Image classification data set "CNN Model" (pushpendra135/vortex_rotation on GitHub). Class labels (2): anticlockwise, clockwise.

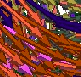
Label: anticlockwise

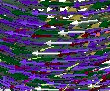
Label: clockwise

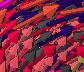
Label: clockwise

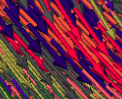
Label: anticlockwise

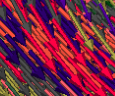
Label: anticlockwise

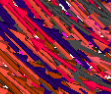
Label: clockwise
